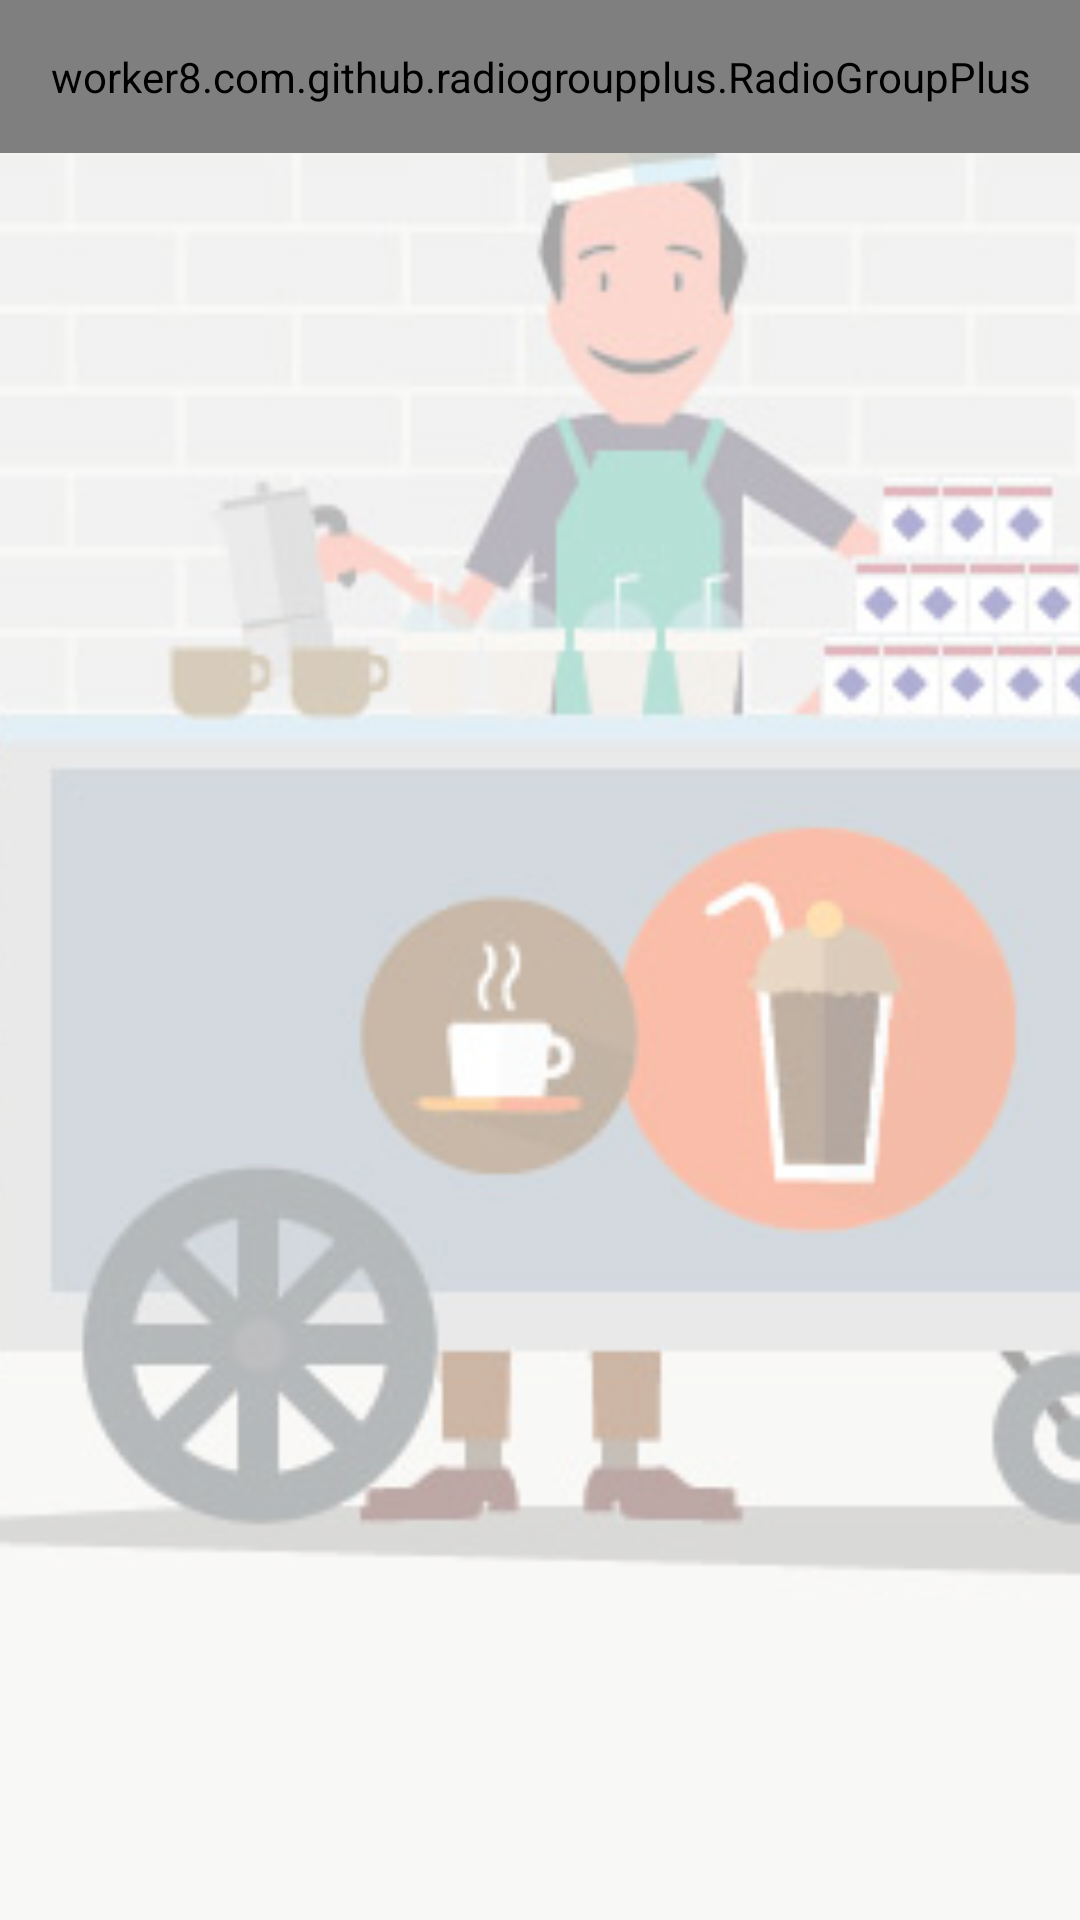

Produce the Android XML layout that renders to this screen, including the resource entries it uses.
<!-- AndroidManifest.xml: application theme Theme.NearBuy -->
<!-- res/layout/activity_vendor.xml -->
<?xml version="1.0" encoding="utf-8"?>
<RelativeLayout
    xmlns:android="http://schemas.android.com/apk/res/android" android:layout_width="match_parent"
    android:layout_height="match_parent">

    <ImageView
        android:layout_width="match_parent"
        android:layout_height="match_parent"
        android:scaleType="centerCrop"
        android:src="@drawable/vendor"
        android:alpha="0.4"/>
    <ScrollView
        android:layout_width="match_parent"
        android:layout_height="wrap_content">
    <worker8.com.github.radiogroupplus.RadioGroupPlus
        android:layout_width="match_parent"
        android:layout_height="match_parent"
        android:orientation="vertical"
        android:gravity="center"
        android:padding="16dp">
        <TextView
            android:layout_width="wrap_content"
            android:layout_height="wrap_content"
            android:text="Choose Your Category "
            android:textSize="35dp"
            android:layout_marginBottom="70dp"
            android:textStyle="bold"/>

        <LinearLayout
            android:layout_width="match_parent"
            android:layout_height="wrap_content"
            android:orientation="horizontal"
            android:gravity="center"
            android:layout_margin="8dp"
            >
            <ImageView
                android:layout_width="80dp"
                android:layout_height="50dp"
                android:src="@drawable/momos"/>
            <TextView
                android:layout_width="0dp"
                android:layout_height="wrap_content"
                android:layout_weight="1"
                android:text="MOMOS"
                android:textSize="25sp"
                android:textStyle="bold"
                android:layout_marginStart="18dp"/>
            <RadioButton
                android:layout_width="wrap_content"
                android:layout_height="wrap_content"
                android:id="@+id/radio1"/>
        </LinearLayout>
        <LinearLayout
            android:layout_width="match_parent"
            android:layout_height="wrap_content"
            android:orientation="horizontal"
            android:gravity="center"
            android:layout_margin="8dp"
            >
            <ImageView
                android:layout_width="80dp"
                android:layout_height="50dp"
                android:src="@drawable/veg"/>
            <TextView
                android:layout_width="0dp"
                android:layout_height="wrap_content"
                android:layout_weight="1"
                android:text="VEGETABLE"
                android:textSize="25sp"
                android:textStyle="bold"
                android:layout_marginStart="18dp"/>
            <RadioButton
                android:layout_width="wrap_content"
                android:layout_height="wrap_content"
                android:id="@+id/radio2"/>
        </LinearLayout>
        <LinearLayout
            android:layout_width="match_parent"
            android:layout_height="wrap_content"
            android:orientation="horizontal"
            android:gravity="center"
            android:layout_margin="8dp"
            >
            <ImageView
                android:layout_width="80dp"
                android:layout_height="50dp"
                android:src="@drawable/fruits"/>
            <TextView
                android:layout_width="0dp"
                android:layout_height="wrap_content"
                android:layout_weight="1"
                android:text="Fruits"
                android:textSize="25sp"
                android:textStyle="bold"
                android:layout_marginStart="18dp"/>
            <RadioButton
                android:layout_width="wrap_content"
                android:layout_height="wrap_content"
                android:id="@+id/radio3"/>
        </LinearLayout>
        <LinearLayout
            android:layout_width="match_parent"
            android:layout_height="wrap_content"
            android:orientation="horizontal"
            android:gravity="center"
            android:layout_margin="8dp"
            >
            <ImageView
                android:layout_width="80dp"
                android:layout_height="50dp"
                android:src="@drawable/pani_puri"/>
            <TextView
                android:layout_width="0dp"
                android:layout_height="wrap_content"
                android:layout_weight="1"
                android:text="PANI PURI"
                android:textSize="25sp"
                android:textStyle="bold"
                android:layout_marginStart="18dp"/>
            <RadioButton
                android:layout_width="wrap_content"
                android:layout_height="wrap_content"
                android:id="@+id/radio4"/>
        </LinearLayout>
        <LinearLayout
            android:layout_width="match_parent"
            android:layout_height="wrap_content"
            android:orientation="horizontal"
            android:gravity="center"
            android:layout_margin="8dp"
            >
            <ImageView
                android:layout_width="80dp"
                android:layout_height="50dp"
                android:src="@drawable/flowers"/>
            <TextView
                android:layout_width="0dp"
                android:layout_height="wrap_content"
                android:layout_weight="1"
                android:text="FLOWERS"
                android:textSize="25sp"
                android:textStyle="bold"
                android:layout_marginStart="18dp"/>
            <RadioButton
                android:layout_width="wrap_content"
                android:layout_height="wrap_content"
                android:id="@+id/radio5"/>
        </LinearLayout>
        <LinearLayout
            android:layout_width="match_parent"
            android:layout_height="wrap_content"
            android:orientation="horizontal"
            android:gravity="center"
            android:layout_margin="8dp"
            >
            <ImageView
                android:layout_width="80dp"
                android:layout_height="50dp"
                android:src="@drawable/peanuts"/>
            <TextView
                android:layout_width="0dp"
                android:layout_height="wrap_content"
                android:layout_weight="1"
                android:text="PEANUTS"
                android:textSize="25sp"
                android:textStyle="bold"
                android:layout_marginStart="18dp"/>
            <RadioButton
                android:layout_width="wrap_content"
                android:layout_height="wrap_content"
                android:id="@+id/radio6"/>
        </LinearLayout>

        <Button
            android:layout_marginTop="20dp"
            android:layout_width="wrap_content"
            android:layout_height="wrap_content"
            android:textStyle="italic"
            android:background="@drawable/bg_3"
            android:id="@+id/submit"
            android:text="SUBMIT"/>
    </worker8.com.github.radiogroupplus.RadioGroupPlus>
    </ScrollView>




</RelativeLayout>
<!-- resources referenced by this layout -->
<resources>
  <!-- drawable bg_3 (drawable) -->
  <?xml version="1.0" encoding="utf-8"?>
  <shape
      xmlns:android="http://schemas.android.com/apk/res/android">
      <gradient
          android:startColor="#dc9e00"
          android:endColor="#4fe28a"
          android:angle="45"/>
      <corners
          android:radius="11dp"/>
  
  </shape>
  <!-- drawable flowers: jpg bitmap (drawable-v24, 12499 bytes) -->
  <!-- drawable momos: jpg bitmap (drawable-v24, 9344 bytes) -->
  <!-- drawable pani_puri: jpg bitmap (drawable-v24, 15231 bytes) -->
  <!-- drawable peanuts: jpg bitmap (drawable-v24, 13658 bytes) -->
  <!-- drawable vendor: jpg bitmap (drawable-v24, 27597 bytes) -->
  <style name="Theme.NearBuy" parent="Theme.MaterialComponents.DayNight.DarkActionBar">
          
          <item name="colorPrimary">@color/purple_500</item>
          <item name="colorPrimaryVariant">@color/purple_700</item>
          <item name="colorOnPrimary">@color/white</item>
          
          <item name="colorSecondary">@color/teal_200</item>
          <item name="colorSecondaryVariant">@color/teal_700</item>
          <item name="colorOnSecondary">@color/black</item>
          
          <item name="android:statusBarColor" tools:targetApi="l">?attr/colorPrimaryVariant</item>
          
      </style>
  <!-- not gathered from this repository: default colours our renderer supplied (Android Studio template values) -->
  <color name="purple_500">#FF6200EE</color>
  <color name="purple_700">#FF3700B3</color>
  <color name="teal_200">#FF03DAC5</color>
  <color name="teal_700">#FF018786</color>
  <color name="black">#FF000000</color>
  <color name="white">#FFFFFFFF</color>
</resources>
